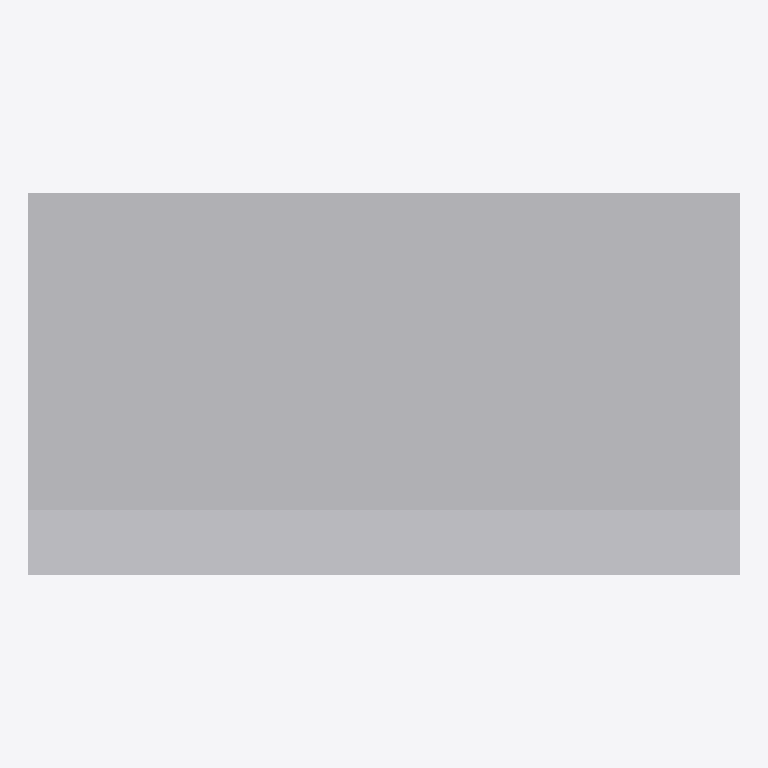
Plan cut of the same IFC building model at storey 'Implantacion conceptual' (level 0.00 m, cut at 1.40 m), seen from above with north up, elements coloured by IFC class (only those large enough to see are counted): 4 other elements (light grey). Cut surfaces are drawn darker.
Extent 9.8 m × 5.3 m × 6.2 m (x, y, z). Storeys (1): Implantacion conceptual at 0.00 m. Elements (8): 8 IfcBuildingElementProxy.

HEADER;
FILE_DESCRIPTION(('Diseno conceptual sintetico DRAFT'),'2;1');
FILE_NAME('BC-TR103-A.ifc','2026-11-16T00:00:00',('TrazIA-3D'),('TrazIA-3D'),'TrazIA-3D','TrazIA-3D','DRAFT');
FILE_SCHEMA(('IFC4'));
ENDSEC;
DATA;
#7=IFCPROJECT('07R5mMp$kKaHNAvOGtDG0I',$,'BC-TR103','Diseno conceptual sintetico',$,'Torre inducida de dos celdas','DRAFT',(#6),#5);
#8=IFCSITE('2t5ZqwHtv4avzqPhuzDUKo',$,'Catalogo sintetico',$,$,#3,$,$,.ELEMENT.,$,$,$,$,$);
#9=IFCBUILDING('3pdHIzHk6Qf0yv78VWTpfh',$,'Equipos de proceso',$,$,#3,$,$,.ELEMENT.,$,$,$);
#10=IFCBUILDINGSTOREY('1EG3Jw5NOWSkTHkJAgMWGe',$,'Implantacion conceptual',$,$,#3,$,$,.ELEMENT.,0.0);
#23=IFCBUILDINGELEMENTPROXY('0tOsqc1k1WJa8H3NWmOIYg',$,'Celda A · Carcasa','Componente exterior conceptual DRAFT','cooling-tower',#3,#22,'BC-TR103',$);
#43=IFCBUILDINGELEMENTPROXY('1D_tRG0PcuEpzGV7xOy2jT',$,'Celda B · Carcasa','Componente exterior conceptual DRAFT','cooling-tower',#3,#42,'BC-TR103',$);
#18=IFCBUILDINGELEMENTPROXY('0io8Aen10JvlWJFAIHbPpq',$,'Celda A · Balsa','Componente exterior conceptual DRAFT','cooling-tower',#3,#17,'BC-TR103',$);
#38=IFCBUILDINGELEMENTPROXY('2hvZSDSegSLr81qf0GeePE',$,'Celda B · Balsa','Componente exterior conceptual DRAFT','cooling-tower',#3,#37,'BC-TR103',$);
ENDSEC;
